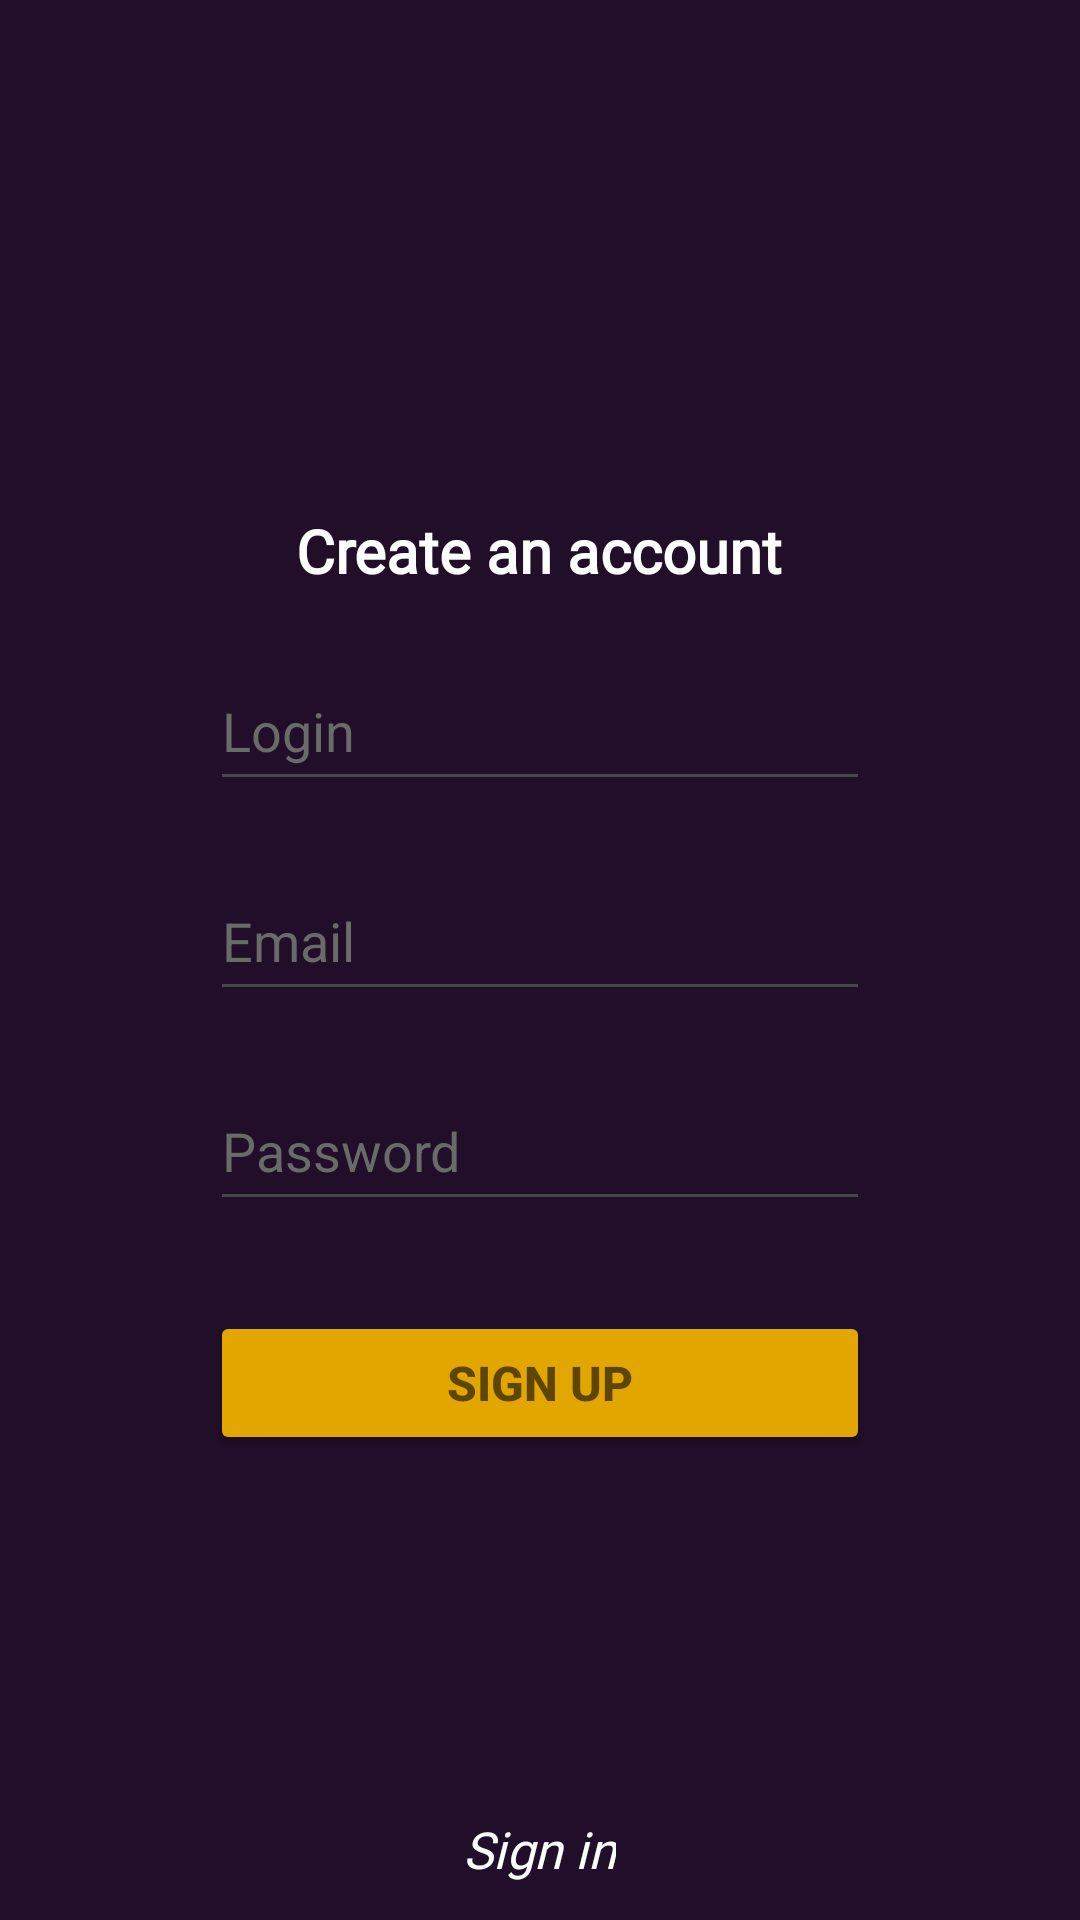

Here is an Android app screen rendered from its layout file. Give the layout XML and the strings, colors and styles it references.
<!-- AndroidManifest.xml: application theme Theme.KotlinTestApplication -->
<!-- res/layout/activity_main.xml -->
<?xml version="1.0" encoding="utf-8"?>
<LinearLayout xmlns:android="http://schemas.android.com/apk/res/android"
    xmlns:app="http://schemas.android.com/apk/res-auto"
    xmlns:tools="http://schemas.android.com/tools"
    android:id="@+id/main"
    android:layout_width="match_parent"
    android:layout_height="match_parent"
    android:orientation="vertical"
    android:background="#210E28"
    tools:context=".MainActivity">

    <TextView
        android:layout_width="wrap_content"
        android:layout_height="wrap_content"
        android:fontFamily="@font/inter_bold"
        android:textColor="#fdfdfd"
        android:layout_gravity="center"
        android:layout_marginTop="170dp"
        android:textSize="20sp"
        android:textStyle="bold"
        android:text="@string/create_an_account" />

    <EditText
        android:id="@+id/user_login"
        android:layout_width="220dp"
        android:layout_height="50dp"
        android:ems="10"
        android:inputType="text"
        android:textColorHint="#6a6a6a"
        android:textColor="#fdfdfd"
        android:layout_marginTop="20dp"
        android:layout_gravity="center"
        android:hint="@string/login" />

    <EditText
        android:id="@+id/user_email"
        android:layout_width="220dp"
        android:layout_height="50dp"
        android:ems="10"
        android:inputType="textEmailAddress"
        android:textColorHint="#6a6a6a"
        android:textColor="#fdfdfd"
        android:layout_marginTop="20dp"
        android:layout_gravity="center"
        android:hint="@string/email" />

    <EditText
        android:id="@+id/user_pass"
        android:layout_width="220dp"
        android:layout_height="50dp"
        android:ems="10"
        android:inputType="textPassword"
        android:textColorHint="#6a6a6a"
        android:textColor="#fdfdfd"
        android:layout_marginTop="20dp"
        android:layout_gravity="center"
        android:hint="@string/password" />

    <Button
        android:id="@+id/button_reg"
        android:layout_width="220dp"
        android:layout_height="wrap_content"
        android:textStyle="bold"
        android:textSize="16sp"
        android:textColor="#5e4602"
        android:layout_gravity="center"
        android:backgroundTint="#e2a600"
        android:layout_marginTop="30dp"
        android:text="@string/sign_up" />
    <TextView
        android:id="@+id/link_to_auth"
        android:layout_width="wrap_content"
        android:layout_height="wrap_content"
        android:layout_gravity="center"
        android:layout_marginTop="120dp"
        android:fontFamily="@font/inter_bold"
        android:text="@string/sign_in"
        android:textColor="#fdfdfd"
        android:textSize="17sp"
        android:textStyle="italic" />
</LinearLayout>
<!-- resources referenced by this layout -->
<resources>
  <string name="create_an_account">Create an account</string>
  <string name="email">Email</string>
  <string name="login">Login</string>
  <string name="password">Password</string>
  <string name="sign_in">Sign in</string>
  <string name="sign_up">Sign up</string>
  <style name="Theme.KotlinTestApplication" parent="Base.Theme.KotlinTestApplication" />
  <style name="Base.Theme.KotlinTestApplication" parent="Theme.Material3.DayNight.NoActionBar">
          
          
      </style>
</resources>
